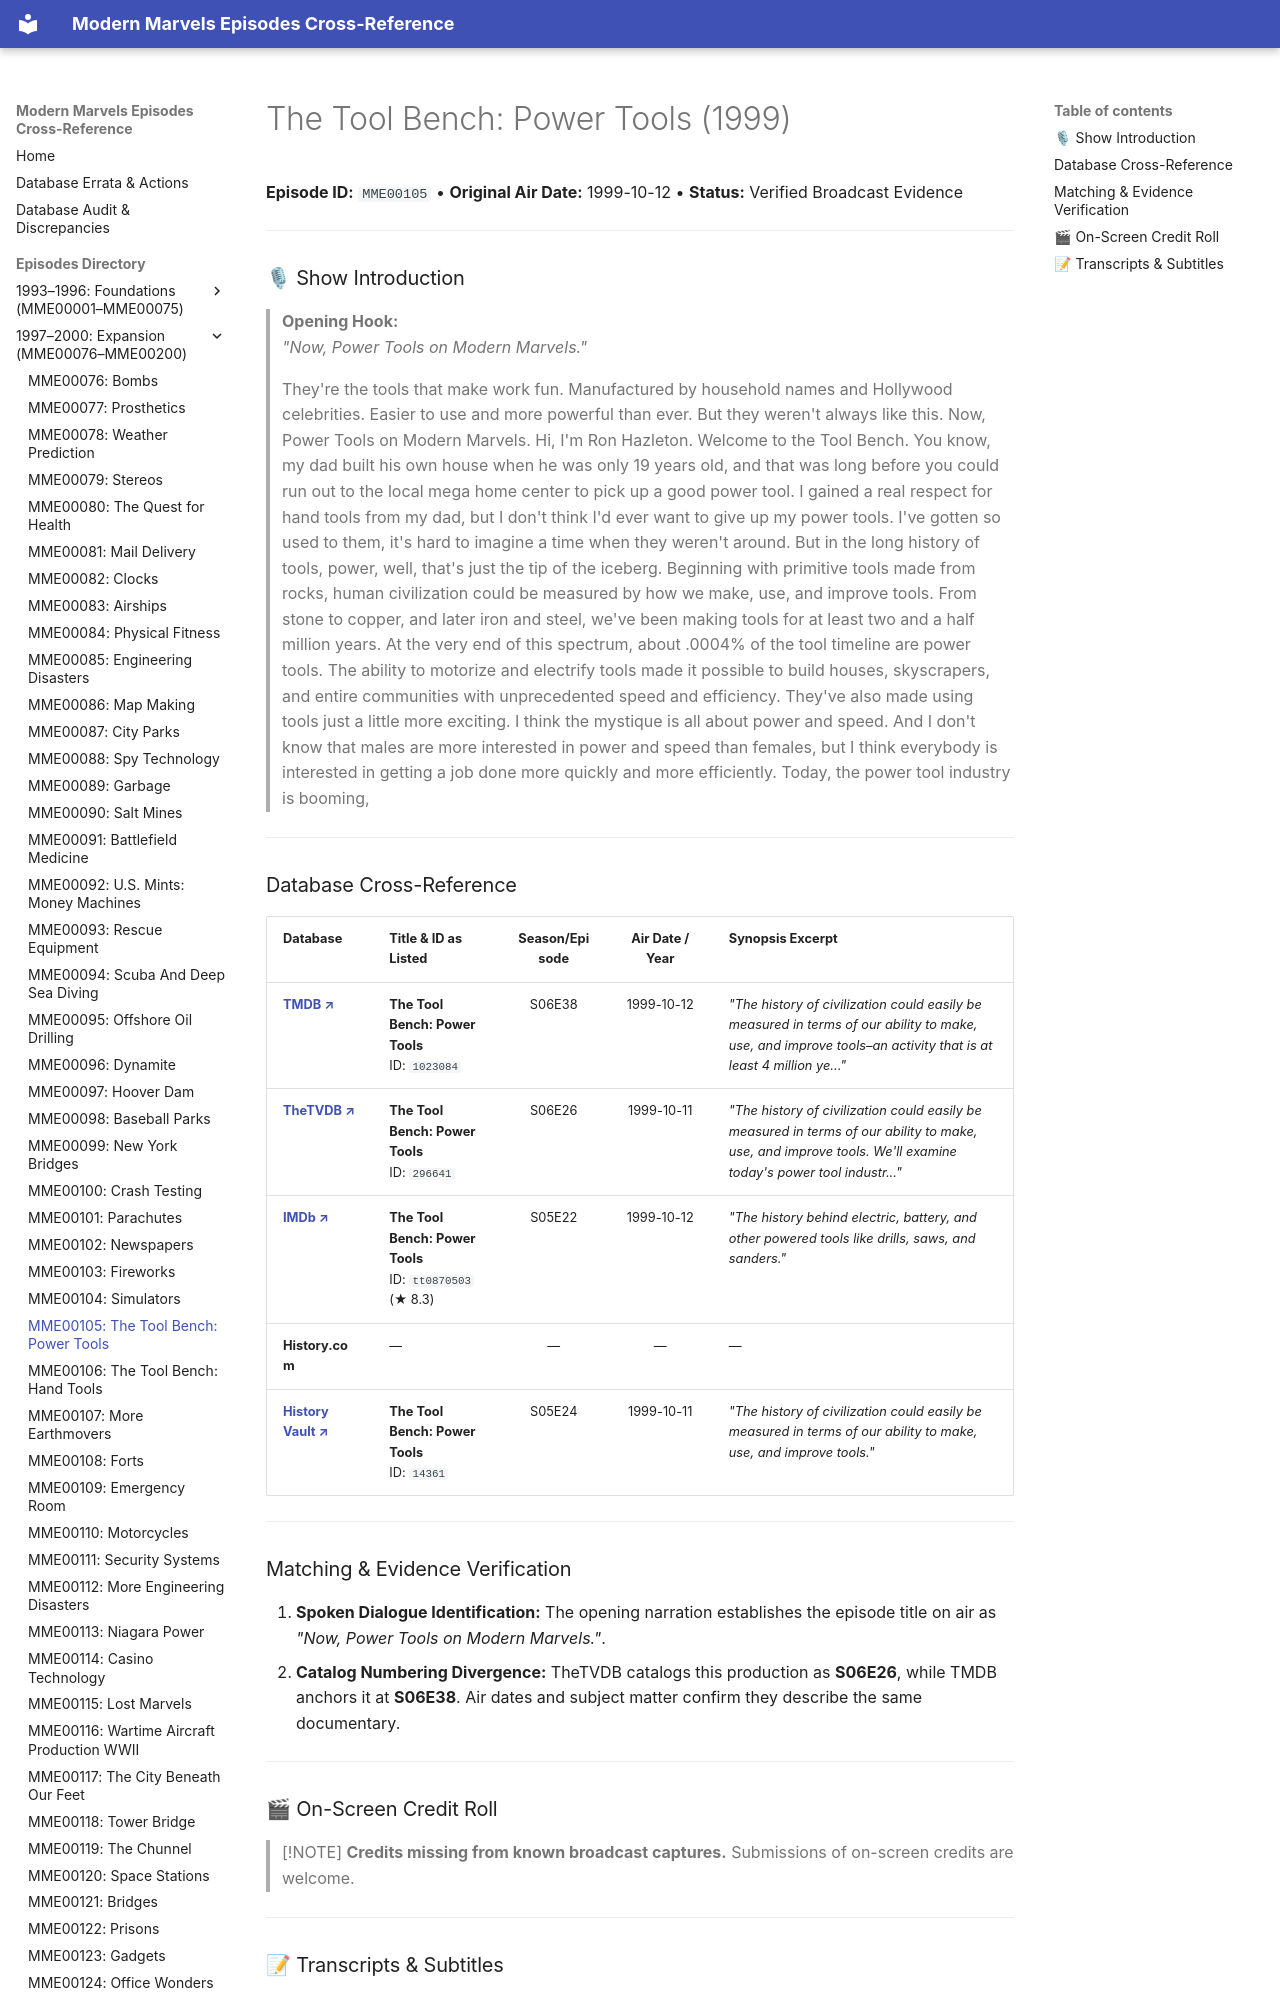

repository: ModernMarvelsFan/ModernMarvels · page: episodes/MME00105/index.html · generator: mkdocs

# The Tool Bench: Power Tools (1999)

**Episode ID:** `MME00105` • **Original Air Date:** 1999-10-12 • **Status:** Verified Broadcast Evidence

---

### 🎙 Show Introduction

> **Opening Hook:**  
> *"Now, Power Tools on Modern Marvels."*
